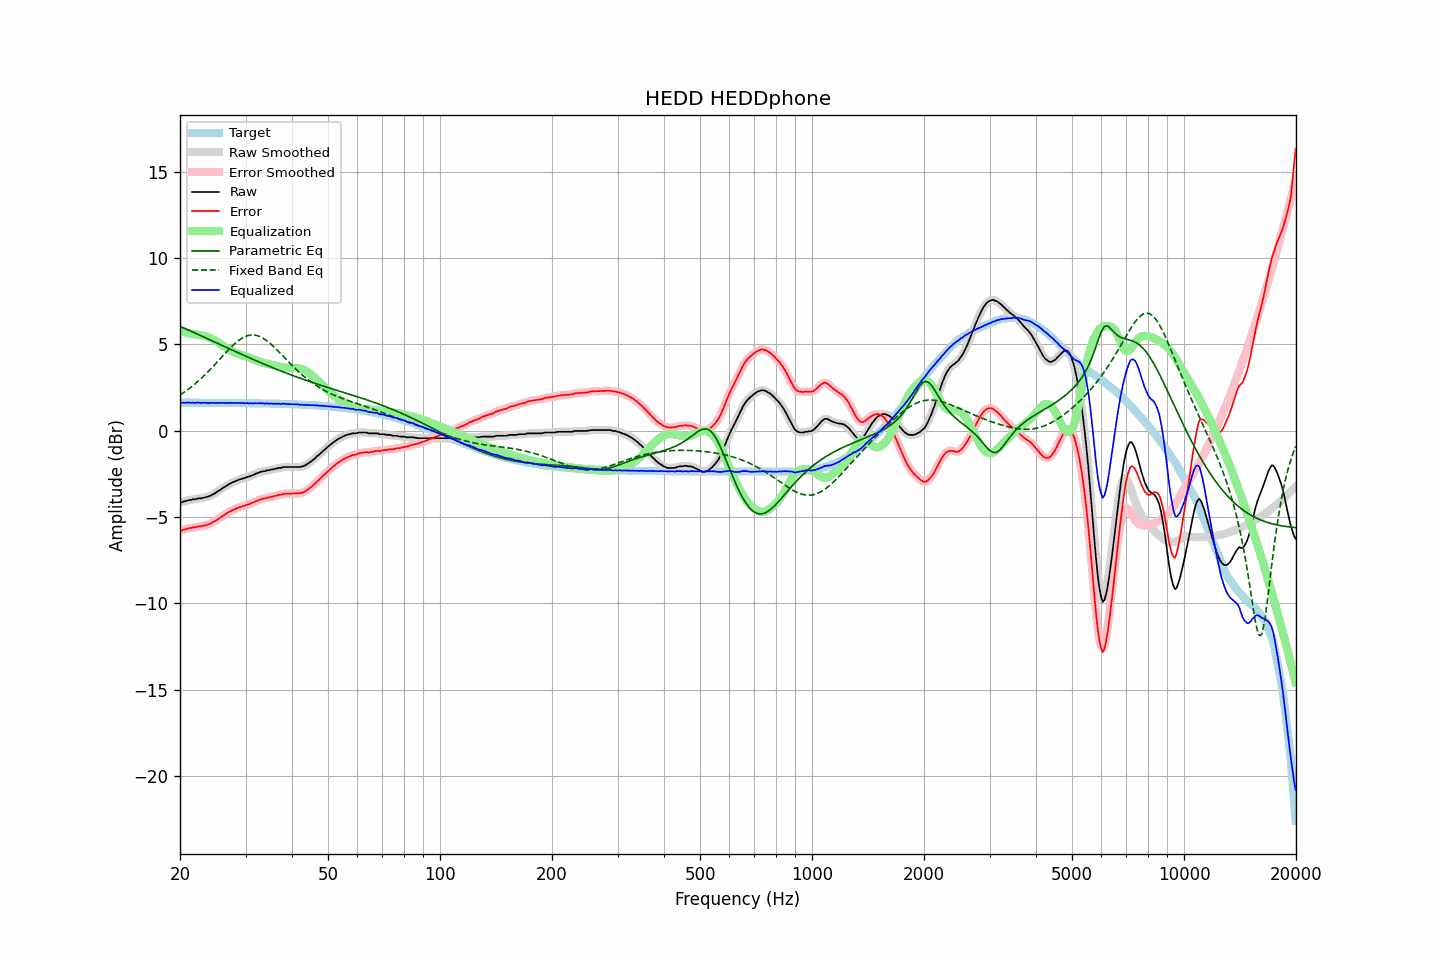

The table this chart was drawn from, first rows:
frequency, raw, error, smoothed, error_smoothed, equalization, parametric_eq, fixed_band_eq, equalized_raw, equalized_smoothed, target
20.00, -4.16, -5.79, -4.16, -5.79, 5.79, 6.05, 2.07, 1.63, 1.63, 1.63
20.20, -4.15, -5.78, -4.14, -5.77, 5.76, 6.01, 2.13, 1.61, 1.62, 1.63
20.40, -4.11, -5.73, -4.11, -5.74, 5.74, 5.97, 2.19, 1.63, 1.62, 1.63
20.61, -4.09, -5.72, -4.09, -5.71, 5.71, 5.93, 2.26, 1.62, 1.62, 1.63
20.81, -4.06, -5.68, -4.06, -5.68, 5.69, 5.89, 2.32, 1.63, 1.63, 1.63
21.02, -4.03, -5.65, -4.04, -5.66, 5.66, 5.84, 2.39, 1.63, 1.63, 1.62
21.23, -4.01, -5.63, -4.01, -5.64, 5.64, 5.80, 2.46, 1.63, 1.63, 1.62
21.44, -4.01, -5.63, -4.00, -5.62, 5.62, 5.76, 2.54, 1.61, 1.63, 1.62
21.66, -3.97, -5.59, -3.98, -5.61, 5.60, 5.72, 2.61, 1.63, 1.62, 1.62
21.87, -3.97, -5.59, -3.97, -5.59, 5.59, 5.68, 2.69, 1.62, 1.62, 1.62
22.09, -3.96, -5.58, -3.95, -5.57, 5.57, 5.63, 2.77, 1.61, 1.63, 1.62
22.31, -3.92, -5.54, -3.94, -5.56, 5.56, 5.59, 2.85, 1.64, 1.62, 1.62
22.54, -3.92, -5.54, -3.92, -5.54, 5.55, 5.55, 2.93, 1.63, 1.62, 1.62
22.76, -3.92, -5.54, -3.91, -5.53, 5.53, 5.51, 3.02, 1.61, 1.62, 1.62
22.99, -3.89, -5.51, -3.89, -5.51, 5.51, 5.46, 3.10, 1.62, 1.62, 1.62
23.22, -3.87, -5.49, -3.87, -5.49, 5.49, 5.42, 3.19, 1.62, 1.62, 1.62
23.45, -3.85, -5.47, -3.85, -5.47, 5.47, 5.38, 3.28, 1.62, 1.62, 1.62
23.69, -3.83, -5.45, -3.83, -5.45, 5.44, 5.34, 3.38, 1.61, 1.61, 1.62
23.92, -3.79, -5.41, -3.79, -5.41, 5.41, 5.29, 3.47, 1.62, 1.61, 1.62
24.16, -3.76, -5.38, -3.75, -5.37, 5.37, 5.25, 3.57, 1.61, 1.62, 1.62
24.40, -3.70, -5.32, -3.70, -5.32, 5.32, 5.21, 3.66, 1.62, 1.62, 1.62
24.65, -3.65, -5.27, -3.65, -5.27, 5.27, 5.17, 3.76, 1.62, 1.62, 1.62
24.89, -3.61, -5.23, -3.60, -5.21, 5.22, 5.12, 3.86, 1.61, 1.62, 1.62
25.14, -3.54, -5.15, -3.54, -5.16, 5.16, 5.08, 3.97, 1.62, 1.61, 1.62
25.39, -3.48, -5.09, -3.48, -5.10, 5.10, 5.04, 4.07, 1.62, 1.61, 1.62
25.65, -3.43, -5.04, -3.42, -5.03, 5.03, 4.99, 4.17, 1.61, 1.62, 1.62
25.91, -3.35, -4.97, -3.36, -4.97, 4.97, 4.95, 4.27, 1.62, 1.62, 1.61
26.16, -3.29, -4.90, -3.29, -4.91, 4.91, 4.91, 4.37, 1.62, 1.61, 1.61
26.43, -3.24, -4.85, -3.23, -4.85, 4.85, 4.87, 4.48, 1.61, 1.61, 1.61
26.69, -3.18, -4.79, -3.18, -4.79, 4.79, 4.82, 4.58, 1.61, 1.61, 1.61
26.96, -3.12, -4.73, -3.12, -4.73, 4.73, 4.78, 4.67, 1.61, 1.61, 1.61
27.23, -3.06, -4.67, -3.07, -4.68, 4.68, 4.74, 4.77, 1.62, 1.61, 1.61
27.50, -3.03, -4.64, -3.02, -4.63, 4.63, 4.70, 4.86, 1.60, 1.61, 1.61
27.77, -2.97, -4.58, -2.98, -4.59, 4.59, 4.65, 4.95, 1.62, 1.61, 1.61
28.05, -2.94, -4.55, -2.94, -4.55, 4.54, 4.61, 5.04, 1.60, 1.61, 1.61
28.33, -2.90, -4.51, -2.89, -4.50, 4.50, 4.57, 5.12, 1.60, 1.61, 1.61
28.62, -2.86, -4.47, -2.86, -4.47, 4.47, 4.53, 5.20, 1.61, 1.61, 1.61
28.90, -2.82, -4.42, -2.82, -4.43, 4.43, 4.48, 5.26, 1.61, 1.61, 1.60
29.19, -2.80, -4.40, -2.79, -4.40, 4.40, 4.44, 5.33, 1.60, 1.61, 1.60
29.48, -2.76, -4.36, -2.77, -4.37, 4.37, 4.40, 5.38, 1.61, 1.60, 1.60
29.78, -2.75, -4.35, -2.74, -4.34, 4.34, 4.36, 5.43, 1.59, 1.60, 1.60
30.08, -2.71, -4.31, -2.71, -4.31, 4.31, 4.32, 5.47, 1.60, 1.60, 1.60
30.38, -2.67, -4.27, -2.68, -4.28, 4.28, 4.28, 5.51, 1.61, 1.60, 1.60
30.68, -2.66, -4.26, -2.65, -4.24, 4.24, 4.23, 5.53, 1.58, 1.60, 1.60
30.99, -2.61, -4.21, -2.62, -4.21, 4.21, 4.19, 5.55, 1.60, 1.59, 1.60
31.30, -2.58, -4.17, -2.58, -4.17, 4.17, 4.15, 5.55, 1.59, 1.59, 1.60
31.61, -2.54, -4.13, -2.53, -4.13, 4.13, 4.11, 5.55, 1.59, 1.59, 1.59
31.93, -2.49, -4.08, -2.50, -4.09, 4.09, 4.07, 5.53, 1.60, 1.59, 1.59
32.24, -2.46, -4.05, -2.46, -4.05, 4.05, 4.03, 5.51, 1.59, 1.60, 1.59
32.57, -2.43, -4.02, -2.42, -4.01, 4.02, 3.99, 5.48, 1.59, 1.60, 1.59
32.89, -2.38, -3.97, -2.39, -3.98, 3.98, 3.95, 5.44, 1.61, 1.59, 1.59
33.22, -2.37, -3.95, -2.37, -3.95, 3.95, 3.91, 5.39, 1.59, 1.59, 1.59
33.55, -2.34, -3.92, -2.34, -3.93, 3.93, 3.87, 5.34, 1.59, 1.59, 1.58
33.89, -2.34, -3.92, -2.33, -3.91, 3.90, 3.83, 5.28, 1.57, 1.58, 1.58
34.23, -2.29, -3.87, -2.31, -3.89, 3.88, 3.79, 5.21, 1.59, 1.58, 1.58
34.57, -2.29, -3.87, -2.28, -3.86, 3.86, 3.75, 5.14, 1.57, 1.58, 1.58
34.92, -2.27, -3.85, -2.27, -3.84, 3.84, 3.72, 5.06, 1.57, 1.58, 1.58
35.27, -2.24, -3.81, -2.25, -3.82, 3.82, 3.68, 4.98, 1.58, 1.57, 1.57
35.62, -2.24, -3.81, -2.23, -3.80, 3.80, 3.64, 4.89, 1.56, 1.57, 1.57
35.97, -2.20, -3.77, -2.21, -3.78, 3.77, 3.60, 4.80, 1.58, 1.57, 1.57
... 635 more rows
